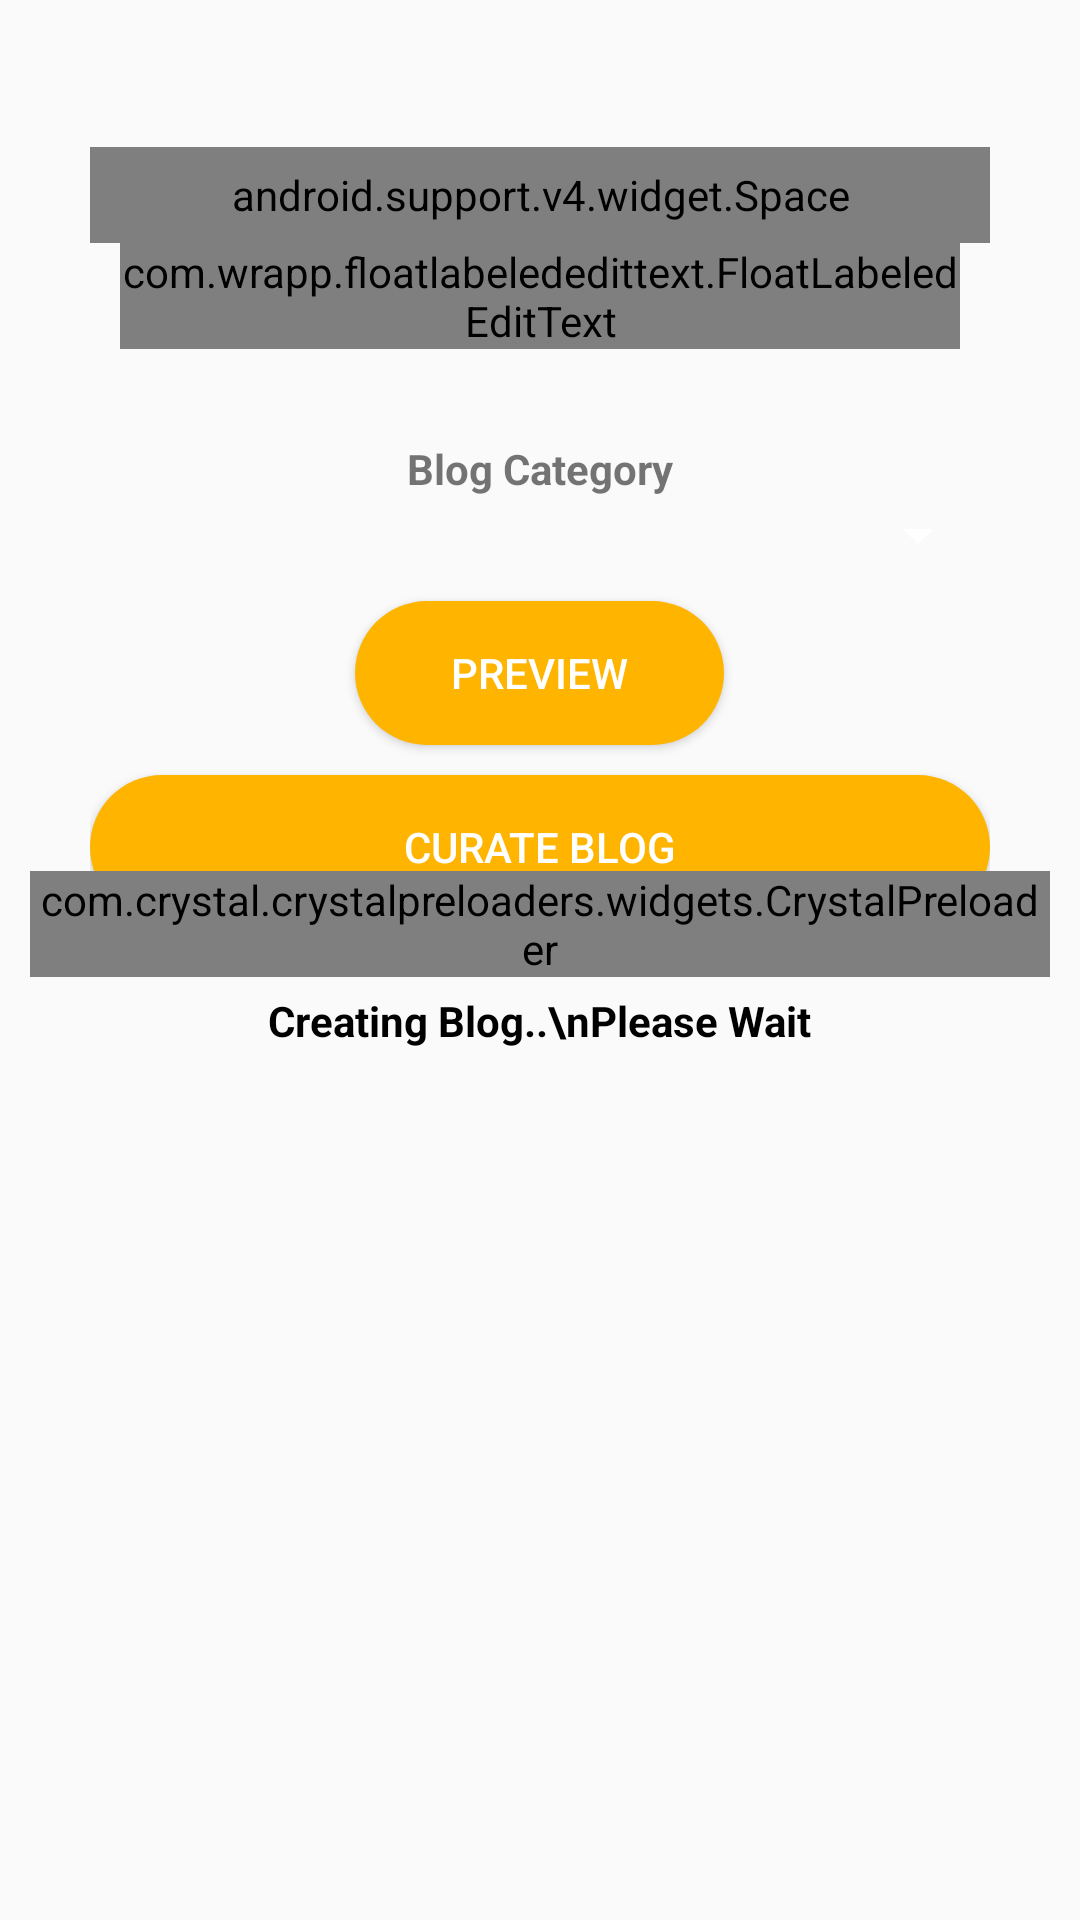

Here is an Android app screen rendered from its layout file. Give the layout XML and the strings, colors and styles it references.
<!-- AndroidManifest.xml: application theme AppTheme -->
<!-- res/layout/main.xml -->
<FrameLayout xmlns:android="http://schemas.android.com/apk/res/android"
    xmlns:app="http://schemas.android.com/apk/res-auto"
    android:layout_width="fill_parent"
    android:layout_height="wrap_content"
    android:layout_gravity="center"
    android:orientation="vertical"
    android:padding="10dp">

    <android.support.v4.widget.NestedScrollView
        android:layout_width="match_parent"
        android:id="@+id/LinearCreateBlogLayout"
        android:padding="20dp"
        android:layout_height="wrap_content">

        <LinearLayout
            android:layout_width="match_parent"
            android:layout_height="wrap_content"
            android:orientation="vertical">

            <TextView
                android:id="@+id/text_view_blog_title"
                android:layout_width="match_parent"
                android:layout_height="wrap_content"
                android:textAlignment="center"
                android:textStyle="bold" />

            <android.support.v4.widget.Space
                android:layout_width="match_parent"
                android:layout_height="@dimen/padding_large" />


            <com.wrapp.floatlabelededittext.FloatLabeledEditText
                android:id="@+id/create_Blog_Link"
                android:layout_width="match_parent"
                android:layout_height="match_parent"
                android:layout_marginBottom="30dp"
                android:layout_marginLeft="10dp"
                android:layout_marginRight="10dp"
                android:gravity="center">

                <EditText
                    android:layout_width="match_parent"
                    android:layout_height="wrap_content"
                    android:hint="Enter Blog Link" />
            </com.wrapp.floatlabelededittext.FloatLabeledEditText>

            <TextView
                android:layout_width="match_parent"
                android:layout_height="20dp"
                android:gravity="center"
                android:text="Blog Category"
                android:textStyle="bold" />

            <Spinner
                android:id="@+id/spinner_Blog_Category"
                android:layout_width="fill_parent"
                android:layout_height="wrap_content"
                android:padding="5dp" />

            <Button
                android:id="@+id/generate_preview"
                android:layout_width="wrap_content"
                android:layout_height="wrap_content"
                android:layout_gravity="center_horizontal"
                android:layout_marginTop="10dp"
                android:background="@drawable/login_button_background"
                android:paddingLeft="@dimen/padding_large"
                android:paddingRight="@dimen/padding_large"
                android:text="Preview"
                android:textColor="@android:color/white" />

            <Button
                android:id="@+id/curate_blog"
                android:layout_width="match_parent"
                android:layout_height="wrap_content"
                android:layout_gravity="center_horizontal"
                android:layout_marginTop="10dp"
                android:background="@drawable/login_button_background"
                android:text="CURATE BLOG"
                android:textColor="@android:color/white" />

            <LinearLayout
                android:id="@+id/drop_preview"
                android:layout_width="match_parent"
                android:layout_height="wrap_content"
                android:layout_gravity="center_horizontal"
                android:layout_marginTop="16dp"
                android:gravity="center_horizontal"
                android:orientation="vertical"></LinearLayout>

        </LinearLayout>
    </android.support.v4.widget.NestedScrollView>


    <LinearLayout
        android:id="@+id/progressLayout"
        android:layout_width="match_parent"
        android:layout_height="wrap_content"
        android:layout_gravity="center"
        android:gravity="center"
        android:orientation="vertical">

        <com.crystal.crystalpreloaders.widgets.CrystalPreloader
            android:layout_width="wrap_content"
            android:layout_height="wrap_content"
            app:crs_pl_bg_color="#fff"
            app:crs_pl_fg_color="@color/colorAccent"
            app:crs_pl_size="small"
            app:crs_pl_style="expandable_balls" />

        <TextView
            android:layout_width="wrap_content"
            android:layout_height="wrap_content"
            android:layout_marginTop="5dp"
            android:text="Creating Blog..\nPlease Wait"
            android:textColor="@color/colorBlack"
            android:textStyle="bold" />
    </LinearLayout>
</FrameLayout>
<!-- resources referenced by this layout -->
<resources>
  <color name="colorAccent">#ffb400</color>
  <color name="colorBlack">#000000</color>
  <dimen name="padding_large">32dp</dimen>
  <!-- drawable login_button_background (drawable) -->
  <?xml version="1.0" encoding="utf-8"?>
  <shape xmlns:android="http://schemas.android.com/apk/res/android"
      >
  
      <solid
          android:color="@color/colorAccent">
  
      </solid>
      
      <stroke
          android:width="0dp"
          android:color="#000000" />
  
      
  
      
      <corners android:radius="25dp" />
  
  </shape>
  <style name="AppTheme" parent="Theme.AppCompat.Light.DarkActionBar">
          
          <item name="colorPrimary">@color/colorPrimary</item>
          <item name="colorPrimaryDark">@color/colorPrimaryDark</item>
          <item name="colorAccent">@color/colorAccent</item>
          <item name="android:textColorSecondary">@color/colorWhite</item>
      </style>
  <color name="colorPrimary">#c30004</color>
  <color name="colorPrimaryDark">#970206</color>
  <color name="colorWhite">#ffffff</color>
</resources>
